Run: headless pygame with SDL's dummy video driver; simulated clock (each Clock.tick advances the game by its frame time, no real sleeping); random seed 0; keys injected as events and as key.get_pressed() state; mouse plan: one left click at the window centre at the start of phase 2, then a move to the lower-right quarter at the start of phase 3.
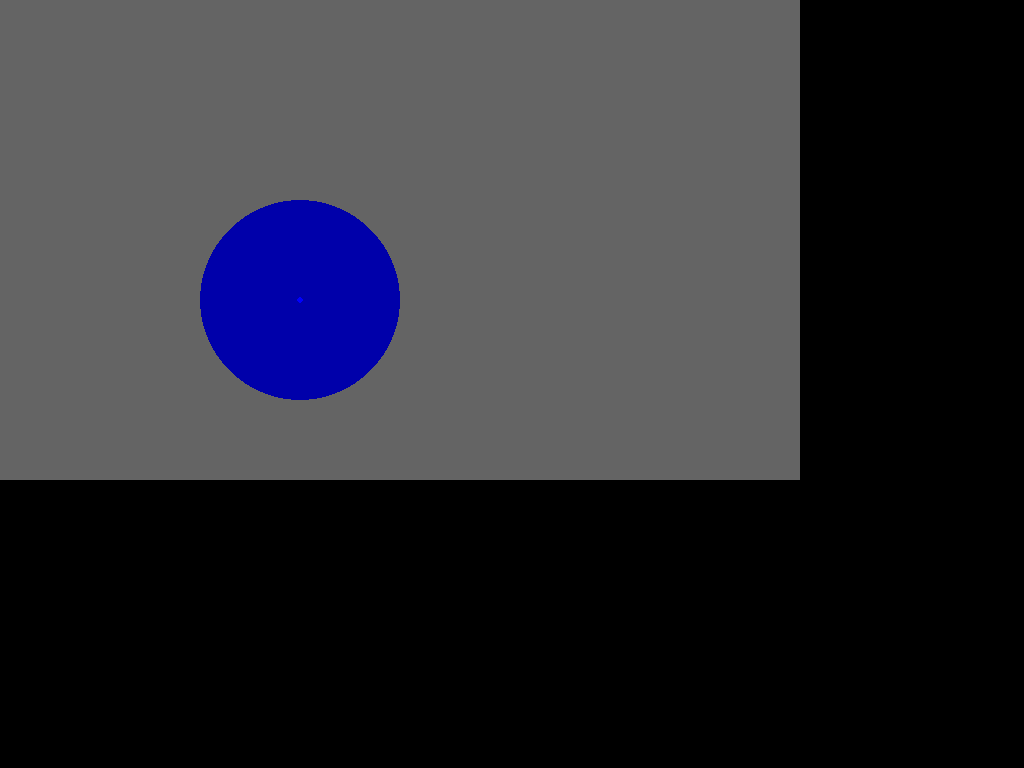
Frame 1 of 4 · flips 1–60 · no input
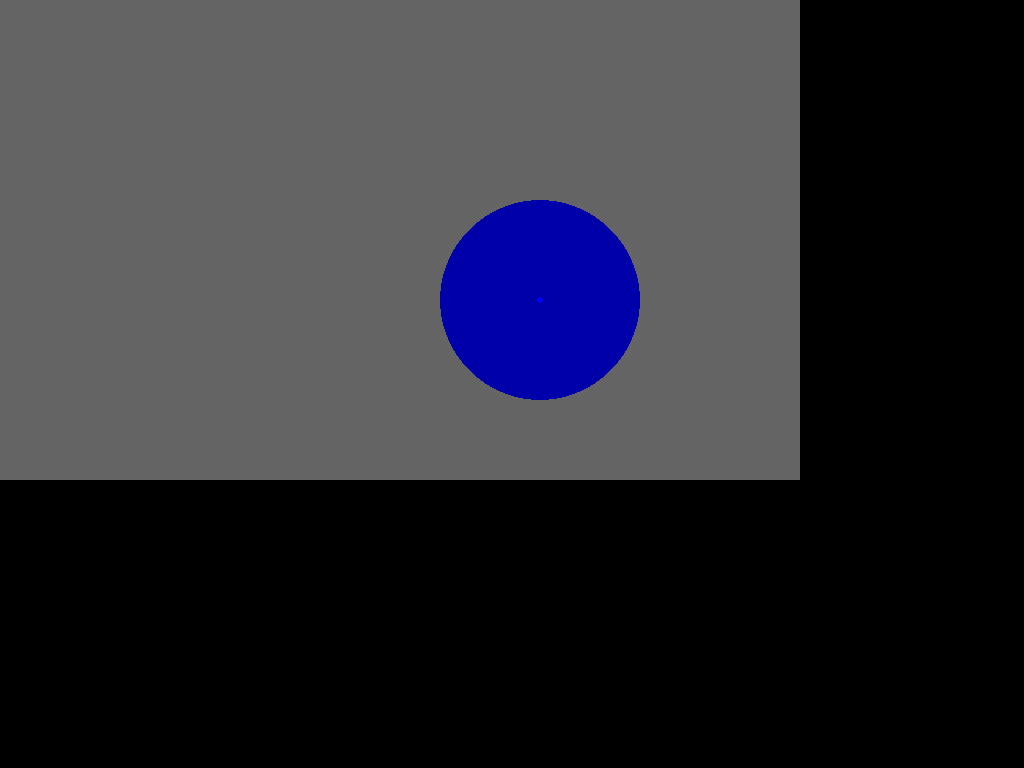
Frame 2 of 4 · flips 61–180 · clicked the window centre · tapped SPACE, RETURN · held RIGHT (→), D
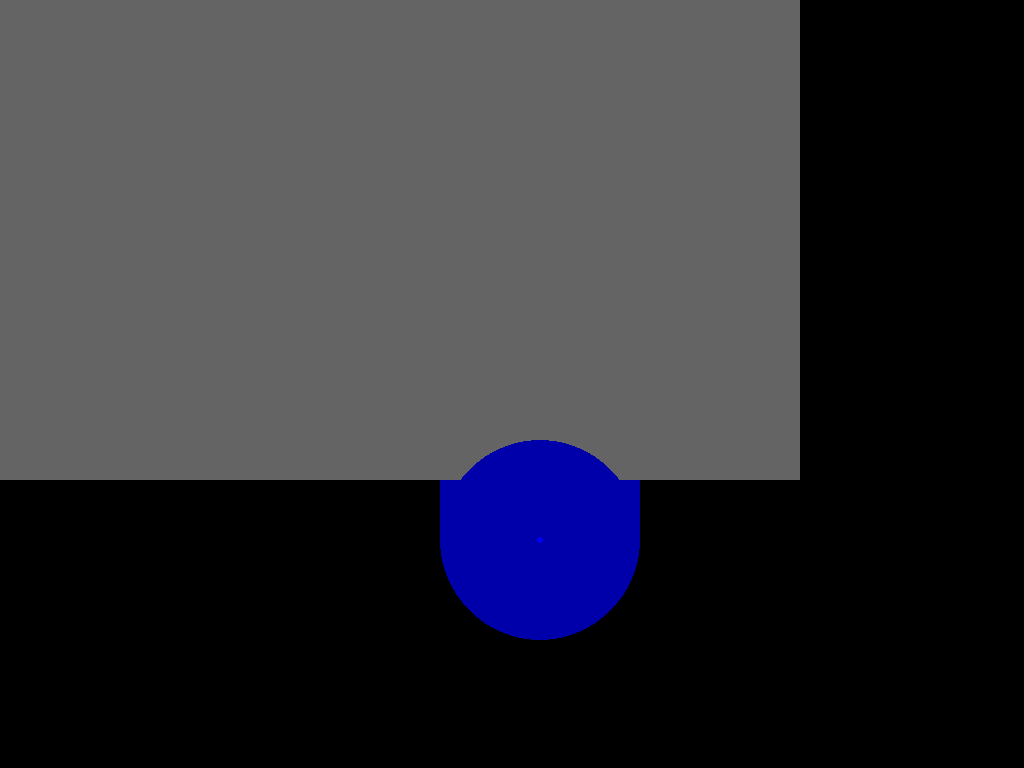
Frame 3 of 4 · flips 181–300 · moved the mouse to the lower-right quarter · held DOWN (↓), S
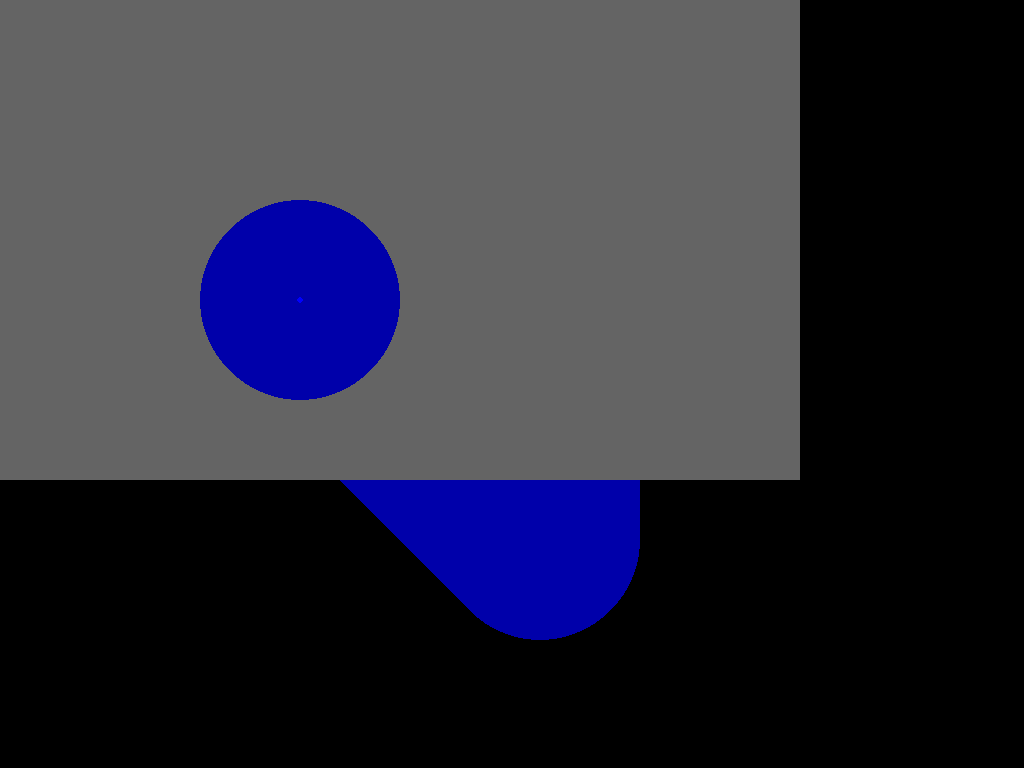
Frame 4 of 4 · flips 301–420 · held LEFT (←), A, UP (↑), W

The pygame program that drew these frames:

#/usr/bin/env python

# Shadows is PUBLIC DOMAIN and made by John Eriksson 2006 - http://arainyday.se

import math
import pygame
from pygame.locals import *

class Shadows:
        
    LIGHT_SIZE = 100

    mapd = []    
    lightPos = [300,300]
    lightRect = None
    lightBody = pygame.Rect(0,0,6,6)
    
    def tracePoint(self,x1,y1,x2,y2,l):
        theta = math.atan2((y2-y1),(x2-x1));    
        if theta<0:
            d= (180*(theta+(math.pi*2))/math.pi)
        else:
            d= (180*(theta)/math.pi)
        dx = math.cos(math.radians(d))
        dy = math.sin(math.radians(d))                
    
        return (x2+dx*l,y2+dy*l)

    def getPolygon(self,x,y,box):
    
        r = box.right
        l = box.left
        t = box.top
        b = box.bottom
        L = self.LIGHT_SIZE+10
        
        tracePoint = self.tracePoint
            
        box = pygame.Rect(l,t,box.width-1,box.height-1)
        
        lightPos = (self.LIGHT_SIZE,self.LIGHT_SIZE)
               
        if x >= l and x <= r:
            if y >= b: # directly under
                #print "UNDER"
                tp1 = tracePoint(x,y,l,b,L)
                tp2 = tracePoint(x,y,r,b,L)
                return ((box.bottomleft,tp1,[lightPos[0]-L,lightPos[1]-L],[lightPos[0]+L,lightPos[1]-L],tp2,box.bottomright))
            else:   # directly above             
                #print "ABOVE"
                tp1 = tracePoint(x,y,l,t,L)
                tp2 = tracePoint(x,y,r,t,L)
                return ((box.topleft,tp1,[lightPos[0]-L,lightPos[1]+L],[lightPos[0]+L,lightPos[1]+L],tp2,box.topright))
        elif y >= t and y <= b:
            if x <= l: # directly to the left
                #print "LEFT"
                tp1 = tracePoint(x,y,l,b,L)
                tp2 = tracePoint(x,y,l,t,L)
                return ((box.bottomleft,tp1,[lightPos[0]+L,lightPos[1]+L],[lightPos[0]+L,lightPos[1]-L],tp2,box.topleft))
            else:   # directly to the right
                #print "RIGHT"
                tp1 = tracePoint(x,y,r,b,L)
                tp2 = tracePoint(x,y,r,t,L)
                return ((box.bottomright,tp1,[lightPos[0]-L,lightPos[1]+L],[lightPos[0]-L,lightPos[1]-L],tp2,box.topright))
        if y <= t:
            if x <= l: # upper left
                #print "UPPER LEFT"
                tp1 = tracePoint(x,y,r,t,L)
                tp2 = tracePoint(x,y,l,b,L)
                return ((box.topleft,box.topright,tp1,tp2,box.bottomleft))
            else:     # upper right
                #print "UPPER RIGHT"
                tp1 = tracePoint(x,y,l,t,L)
                tp2 = tracePoint(x,y,r,b,L)
                return ((box.topright,box.topleft,tp1,tp2,box.bottomright))
        elif y >= b:
            if x <= l: # lower left
                #print "LOWER LEFT"
                tp1 = tracePoint(x,y,r,b,L)
                tp2 = tracePoint(x,y,l,t,L)
                return ((box.bottomleft,box.bottomright,tp1,tp2,box.topleft))
            else:     # lower right
                #print "LOWER RIGHT"
                tp1 = tracePoint(x,y,l,b,L)
                tp2 = tracePoint(x,y,r,t,L)
                return ((box.bottomright,box.bottomleft,tp1,tp2,box.topright))
                
        return None      

    def drawMask(self,img):
        nrects = []
        for r in self.mapd:
            if self.lightRect.colliderect(r):
                nr = r.clip(self.lightRect)
                nr.top = nr.top - self.lightRect.top
                nr.left = nr.left - self.lightRect.left
                nrects.append(nr)
        
        img.fill(1)
        pygame.draw.circle(img, 2, (self.LIGHT_SIZE,self.LIGHT_SIZE), self.LIGHT_SIZE,0)
       
        for r in nrects:
            p = self.getPolygon(self.LIGHT_SIZE,self.LIGHT_SIZE,r)                
            if p:
                pygame.draw.polygon(img, 1, p, 0)
    
        pygame.draw.circle(img, 3, (self.LIGHT_SIZE,self.LIGHT_SIZE), self.lightBody.width/2,0)

    def drawMap(self,img):
        img.fill((100,100,100))
        for r in self.mapd:
            pygame.draw.rect(img, (0,0,0), r, 0)
   
    
    def moveLight(self,dx,dy):
            
        self.lightBody.centerx = self.lightPos[0]+dx
        self.lightBody.centery = self.lightPos[1]+dy
            
        for r in self.mapd:
            if r.colliderect(self.lightBody):
                return
                
        self.lightPos[0] += dx
        self.lightPos[1] += dy
        self.lightRect.center = self.lightPos
   
    def main(self):

        # init pygame
        pygame.init()

        # setup the display
        screen = pygame.display.set_mode((800, 480),FULLSCREEN | HWSURFACE)
        pygame.display.set_caption("Draw obstacles with mouse. Move light with arrow keys.")
        
        background = pygame.Surface((800,480),FULLSCREEN | HWSURFACE)
        background = background.convert()
        self.drawMap(background)
    
        mask = pygame.Surface([self.LIGHT_SIZE*2,self.LIGHT_SIZE*2],HWSURFACE|HWPALETTE,8)
        # mask.set_palette([[0,0,0],[255,0,0],[180,180,180],[255,255,255]])
        mask.set_colorkey(1, RLEACCEL)
        self.lightRect = mask.get_rect()
        self.lightRect.center = self.lightPos
    
        self.drawMask(mask)
        
        clock = pygame.time.Clock()
       
        paint = 0
        
        newRect = None
       
        dx = 0
        dy = 0
       
        while 1:
            clock.tick(30) 
    
            for event in pygame.event.get():
                if event.type == QUIT:
                    return
                elif event.type == KEYDOWN:
                    if event.key == K_ESCAPE:
                        return
                    elif event.key == K_UP:
                        dy=-2
                    elif event.key == K_DOWN:
                        dy=2
                    elif event.key == K_LEFT:
                        dx=-2
                    elif event.key == K_RIGHT:
                        dx=2
                elif event.type == KEYUP:
                    if event.key == K_UP and dy<0:
                        dy=0
                    elif event.key == K_DOWN and dy>0:
                        dy=0
                    elif event.key == K_LEFT and dx<0:
                        dx=0
                    elif event.key == K_RIGHT and dx>0:
                        dx=0
                elif event.type == MOUSEBUTTONUP:
                    if event.button==1:
                        if newRect:
                            r = pygame.Rect(newRect)
                            r.normalize()
                            newRect = None
                            if not r.collidepoint(self.lightPos) and r.width > 1 and r.height > 1:
                                self.mapd.append(r)
                                self.drawMap(background)
                                self.drawMask(mask)
                elif event.type == MOUSEBUTTONDOWN:
                    if event.button==1:
                        newRect = [event.pos[0],event.pos[1],0,0]
                elif event.type == MOUSEMOTION:
                    if event.buttons[0]:
                        newRect[2] = event.pos[0] - newRect[0]
                        newRect[3] = event.pos[1] - newRect[1]
            if dx or dy:
                self.moveLight(dx,dy)
                self.drawMask(mask)
                                   
            screen.blit(background, (0,0))
            screen.blit(mask, self.lightRect.topleft)
    
            if newRect:
                pygame.draw.rect(screen, (0,0,0), newRect, 0)
         
            pygame.display.flip()
    
def main():
    s = Shadows()
    s.main()                
     
if __name__ == '__main__': 
    main()
            
